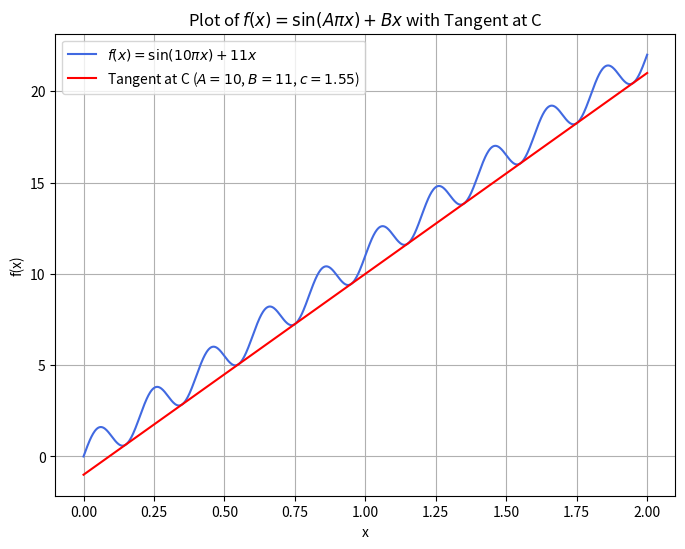

Write the Python code that produced this figure.
import numpy as np
import matplotlib.pyplot as plt

A = 10
B = 11
a = 0.0
b = 2.0
c = 1.55

def f(x):
    return np.sin(A * np.pi * x) + B * x

x = np.linspace(a, b, 1000)
y = f(x)

# Isvestine
slope_at_C = A * np.pi * np.cos(A * np.pi * c) + B

# Liestine
tangent_line = slope_at_C * (x - c) + f(c)

graph_color = 'royalblue'
tangent_color = 'red'

plt.figure(figsize=(8, 6))
plt.plot(x, y, label=f'$f(x) = \sin({A}\pi x) + {B}x$', color=graph_color)
plt.plot(x, tangent_line, label=f'Tangent at C ($A={A}$, $B={B}$, $c={c}$)', color=tangent_color)
plt.xlabel('x')
plt.ylabel('f(x)')
plt.title('Plot of $f(x) = \sin(A\pi x) + Bx$ with Tangent at C')
plt.legend()
plt.grid(True)
plt.show()
